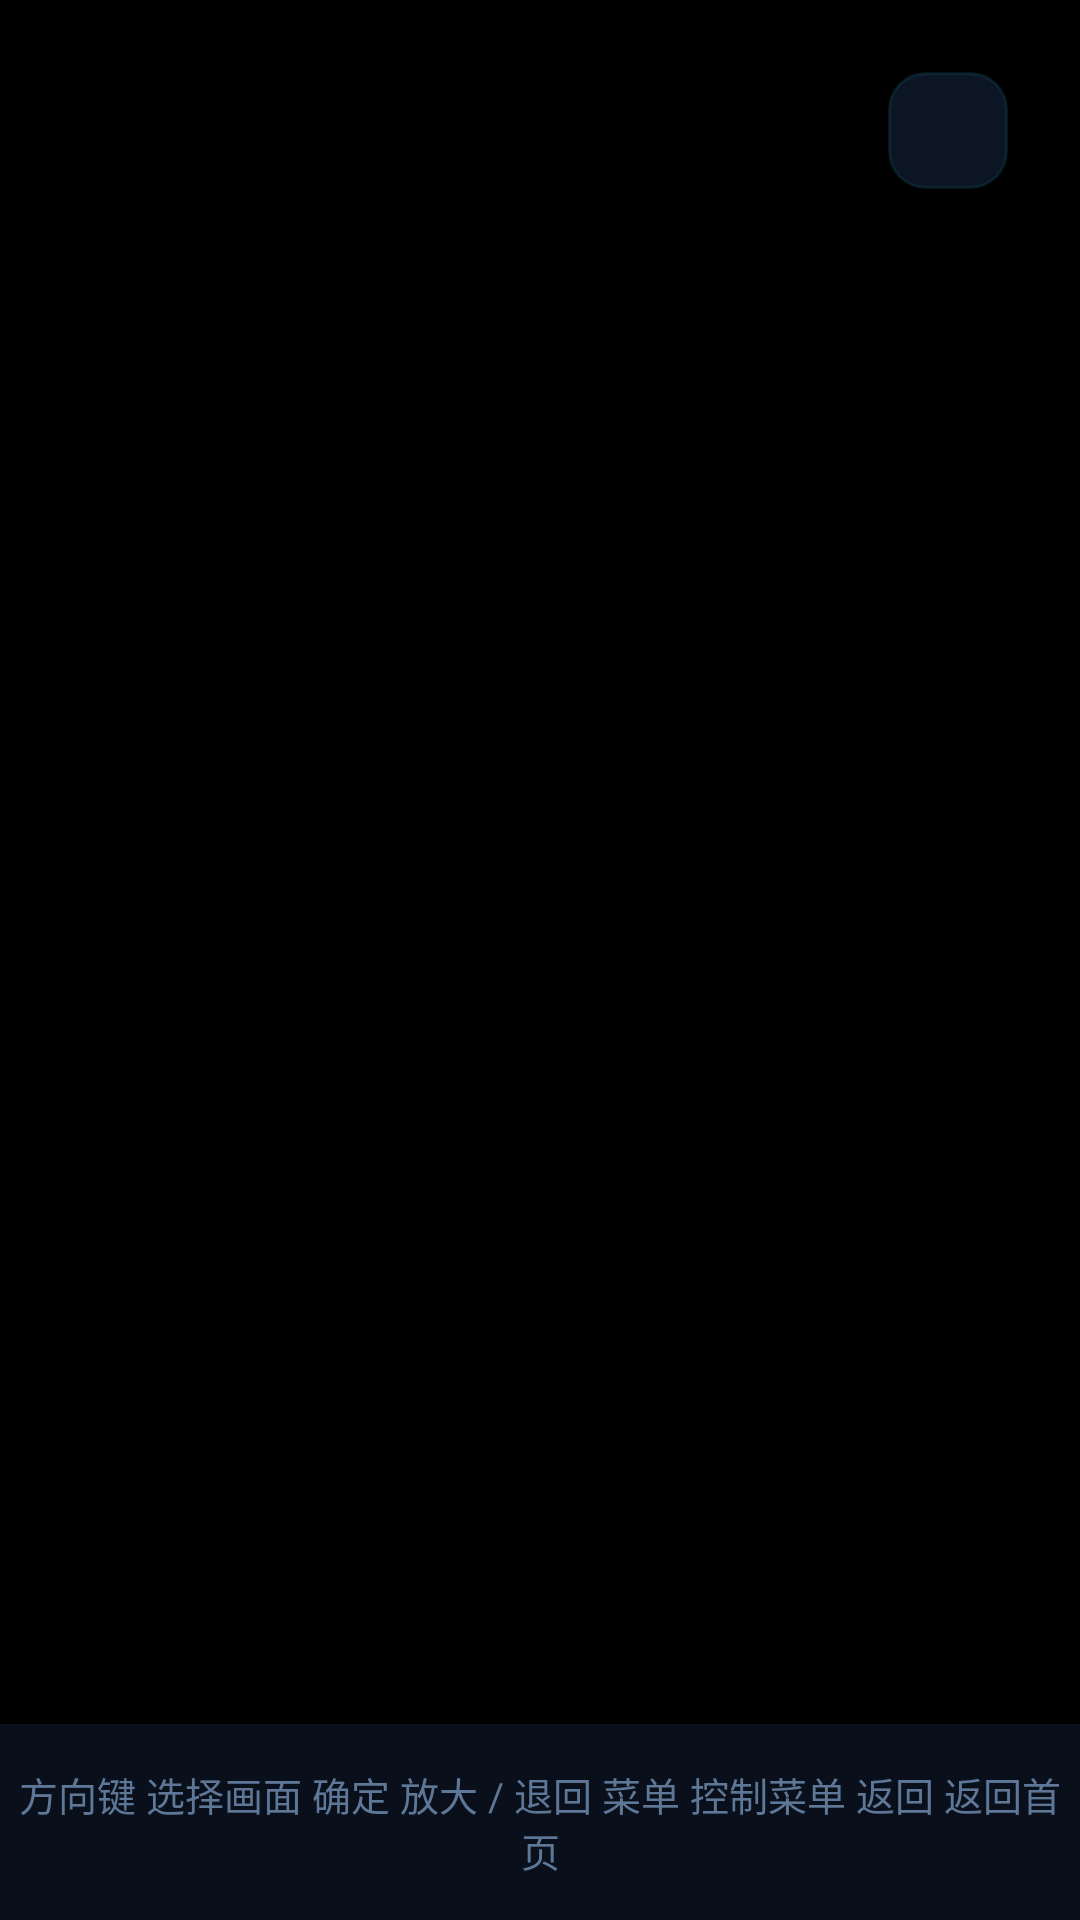

Reconstruct the res/layout file that produces this screen, plus the resources it refers to.
<!-- AndroidManifest.xml: application theme AppTheme -->
<!-- res/layout/activity_camera.xml -->
<?xml version="1.0" encoding="utf-8"?>
<FrameLayout xmlns:android="http://schemas.android.com/apk/res/android"
    android:id="@+id/cameraRoot"
    android:layout_width="match_parent"
    android:layout_height="match_parent"
    android:background="@android:color/black">

    
    <FrameLayout
        android:id="@+id/wallContainer"
        android:layout_width="match_parent"
        android:layout_height="match_parent" />

    
    <LinearLayout
        android:id="@+id/overlayGrid"
        android:layout_width="match_parent"
        android:layout_height="match_parent"
        android:orientation="vertical" />

    
    <TextView
        android:id="@+id/modeChip"
        android:layout_width="wrap_content"
        android:layout_height="wrap_content"
        android:layout_gravity="top|end"
        android:layout_margin="24dp"
        android:background="@drawable/bg_hint_bar"
        android:paddingStart="20dp"
        android:paddingTop="10dp"
        android:paddingEnd="20dp"
        android:paddingBottom="10dp"
        android:textColor="@color/text_secondary"
        android:textSize="14sp" />

    
    <TextView
        android:id="@+id/emptyText"
        android:layout_width="720dp"
        android:layout_height="wrap_content"
        android:layout_gravity="center"
        android:gravity="center"
        android:lineSpacingExtra="6dp"
        android:text="@string/camera_empty"
        android:textColor="@color/text_secondary"
        android:textSize="18sp"
        android:visibility="gone" />

    
    <TextView
        android:id="@+id/hintBar"
        android:layout_width="match_parent"
        android:layout_height="wrap_content"
        android:layout_gravity="bottom"
        android:background="#CC0C1524"
        android:gravity="center"
        android:paddingTop="14dp"
        android:paddingBottom="14dp"
        android:text="@string/camera_hint"
        android:textColor="@color/text_tertiary"
        android:textSize="13sp" />

</FrameLayout>
<!-- resources referenced by this layout -->
<resources>
  <color name="text_secondary">#FF8FA6C4</color>
  <color name="text_tertiary">#FF5F7796</color>
  <!-- drawable bg_hint_bar (drawable) -->
  <?xml version="1.0" encoding="utf-8"?>
  <shape xmlns:android="http://schemas.android.com/apk/res/android"
      android:shape="rectangle">
      <corners android:radius="12dp" />
      <solid android:color="#FF0C1524" />
      <stroke
          android:width="1dp"
          android:color="@color/divider" />
  </shape>
  <string name="camera_empty">没有可用的摄像头。\n\n请检查服务端摄像头配置（服务端需启用摄像头模块并填写正确的录像机地址）。</string>
  <string name="camera_hint">方向键 选择画面　　确定 放大 / 退回　　菜单 控制菜单　　返回 返回首页</string>
  <style name="AppTheme" parent="Theme.AppCompat.NoActionBar">
          <item name="android:windowBackground">@drawable/bg_app</item>
          <item name="android:colorAccent">@color/accent</item>
          <item name="android:windowNoTitle">true</item>
          <item name="android:windowContentOverlay">@null</item>
      </style>
  <color name="divider">#1A2FD2F5</color>
  <!-- drawable bg_app (drawable) -->
  <?xml version="1.0" encoding="utf-8"?>
  <shape xmlns:android="http://schemas.android.com/apk/res/android"
      android:shape="rectangle">
      <gradient
          android:angle="315"
          android:centerColor="#FF0A1120"
          android:endColor="#FF0D1729"
          android:startColor="#FF060A13"
          android:type="linear" />
  </shape>
  <color name="accent">#FF2FD2F5</color>
</resources>
